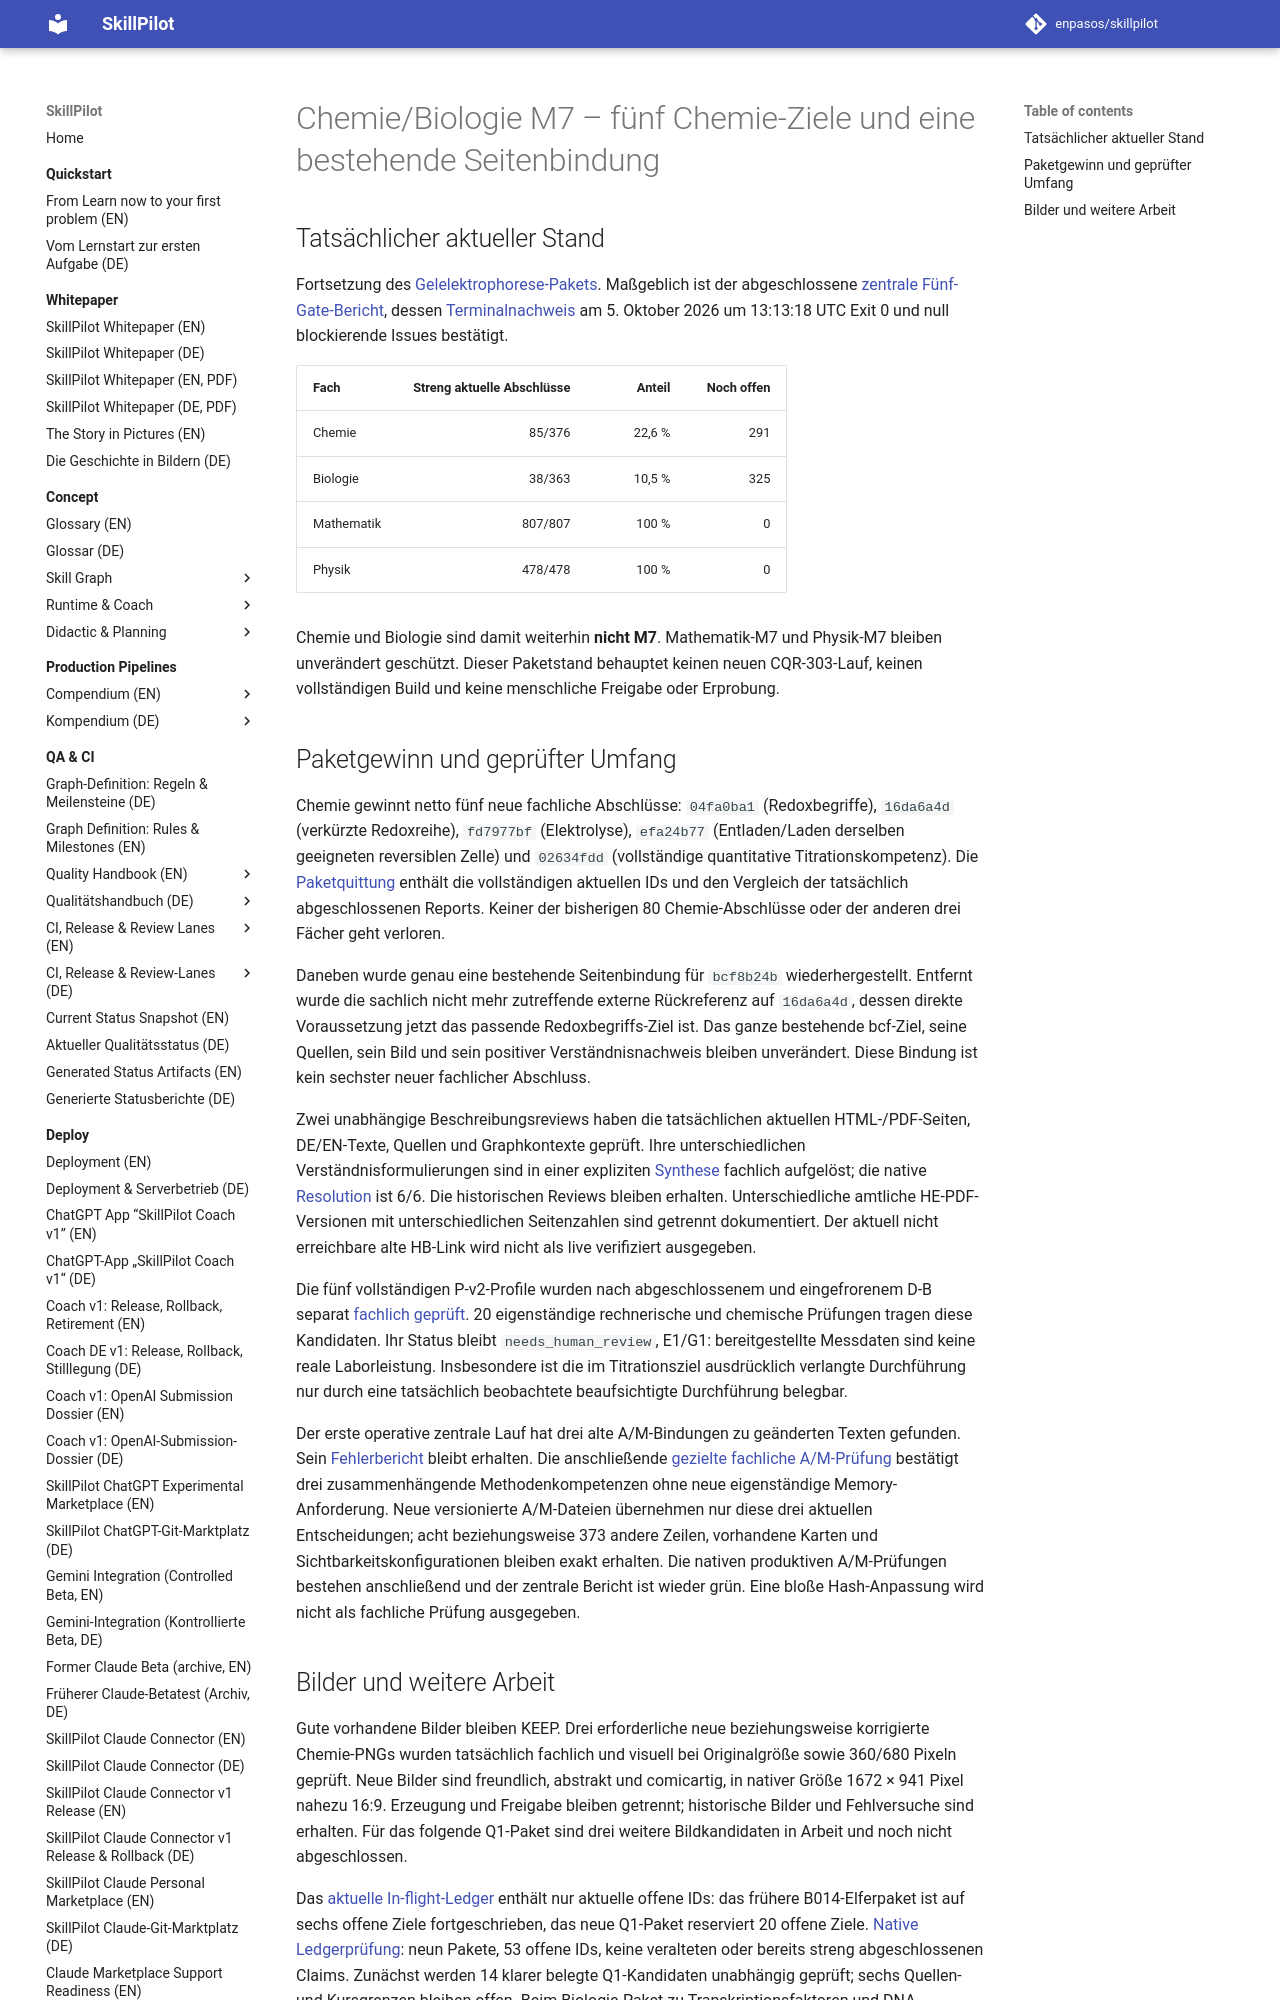

repository: enpasos/skillpilot · page: qa-ci/chemie-biologie-m7-redox-titration-fortsetzung-2026-10-05/index.html · generator: mkdocs

# Chemie/Biologie M7 – fünf Chemie-Ziele und eine bestehende Seitenbindung

## Tatsächlicher aktueller Stand

Fortsetzung des [Gelelektrophorese-Pakets](chemie-biologie-m7-gel-fortsetzung-2026-10-05.md). Maßgeblich ist der abgeschlossene [zentrale Fünf-Gate-Bericht](https://github.com/enpasos/skillpilot/blob/main/curricula/DE/Gymnasium/quality/goal-evidence/2026-10-05/chemie-b014-five-current-integration-v1/central-after-five-current-A-M.report.json), dessen [Terminalnachweis](https://github.com/enpasos/skillpilot/blob/main/curricula/DE/Gymnasium/quality/goal-evidence/2026-10-05/chemie-b014-five-current-integration-v1/central-after-five-current-A-M.terminal.receipt.json) am 5. Oktober 2026 um 13:13:18 UTC Exit 0 und null blockierende Issues bestätigt.

| Fach | Streng aktuelle Abschlüsse | Anteil | Noch offen |
| --- | ---: | ---: | ---: |
| Chemie | 85/376 | 22,6 % | 291 |
| Biologie | 38/363 | 10,5 % | 325 |
| Mathematik | 807/807 | 100 % | 0 |
| Physik | 478/478 | 100 % | 0 |

Chemie und Biologie sind damit weiterhin **nicht M7**. Mathematik-M7 und Physik-M7 bleiben unverändert geschützt. Dieser Paketstand behauptet keinen neuen CQR-303-Lauf, keinen vollständigen Build und keine menschliche Freigabe oder Erprobung.

## Paketgewinn und geprüfter Umfang

Chemie gewinnt netto fünf neue fachliche Abschlüsse: `04fa0ba1` (Redoxbegriffe), `16da6a4d` (verkürzte Redoxreihe), `fd7977bf` (Elektrolyse), `efa24b77` (Entladen/Laden derselben geeigneten reversiblen Zelle) und `02634fdd` (vollständige quantitative Titrationskompetenz). Die [Paketquittung](https://github.com/enpasos/skillpilot/blob/main/curricula/DE/Gymnasium/quality/goal-evidence/2026-10-05/chemie-b014-five-current-integration-v1/package-strict-completion.actual.receipt.json) enthält die vollständigen aktuellen IDs und den Vergleich der tatsächlich abgeschlossenen Reports. Keiner der bisherigen 80 Chemie-Abschlüsse oder der anderen drei Fächer geht verloren.

Daneben wurde genau eine bestehende Seitenbindung für `bcf8b24b` wiederhergestellt. Entfernt wurde die sachlich nicht mehr zutreffende externe Rückreferenz auf `16da6a4d`, dessen direkte Voraussetzung jetzt das passende Redoxbegriffs-Ziel ist. Das ganze bestehende bcf-Ziel, seine Quellen, sein Bild und sein positiver Verständnisnachweis bleiben unverändert. Diese Bindung ist kein sechster neuer fachlicher Abschluss.

Zwei unabhängige Beschreibungsreviews haben die tatsächlichen aktuellen HTML-/PDF-Seiten, DE/EN-Texte, Quellen und Graphkontexte geprüft. Ihre unterschiedlichen Verständnisformulierungen sind in einer expliziten [Synthese](https://github.com/enpasos/skillpilot/blob/main/curricula/DE/Gymnasium/quality/goal-evidence/2026-10-05/chemie-b014-five-prospective-book-current-v1/native-finalbook/synthesis-authoring.json) fachlich aufgelöst; die native [Resolution](https://github.com/enpasos/skillpilot/blob/main/curricula/DE/Gymnasium/quality/goal-evidence/2026-10-05/chemie-b014-five-prospective-book-current-v1/native-finalbook/resolution-index.json) ist 6/6. Die historischen Reviews bleiben erhalten. Unterschiedliche amtliche HE-PDF-Versionen mit unterschiedlichen Seitenzahlen sind getrennt dokumentiert. Der aktuell nicht erreichbare alte HB-Link wird nicht als live verifiziert ausgegeben.

Die fünf vollständigen P-v2-Profile wurden nach abgeschlossenem und eingefrorenem D-B separat [fachlich geprüft](https://github.com/enpasos/skillpilot/blob/main/curricula/DE/Gymnasium/quality/goal-evidence/2026-10-05/chemie-b014-five-current-independent-p-b-v1/independent-positive-semantic-verdict.json). 20 eigenständige rechnerische und chemische Prüfungen tragen diese Kandidaten. Ihr Status bleibt `needs_human_review`, E1/G1: bereitgestellte Messdaten sind keine reale Laborleistung. Insbesondere ist die im Titrationsziel ausdrücklich verlangte Durchführung nur durch eine tatsächlich beobachtete beaufsichtigte Durchführung belegbar.

Der erste operative zentrale Lauf hat drei alte A/M-Bindungen zu geänderten Texten gefunden. Sein [Fehlerbericht](https://github.com/enpasos/skillpilot/blob/main/curricula/DE/Gymnasium/quality/goal-evidence/2026-10-05/chemie-b014-five-current-integration-v1/central-after-five.report.json) bleibt erhalten. Die anschließende [gezielte fachliche A/M-Prüfung](https://github.com/enpasos/skillpilot/blob/main/curricula/DE/Gymnasium/quality/goal-evidence/2026-10-05/chemie-b014-five-current-integration-v1/targeted-current-three-A-M.scientific-review.json) bestätigt drei zusammenhängende Methodenkompetenzen ohne neue eigenständige Memory-Anforderung. Neue versionierte A/M-Dateien übernehmen nur diese drei aktuellen Entscheidungen; acht beziehungsweise 373 andere Zeilen, vorhandene Karten und Sichtbarkeitskonfigurationen bleiben exakt erhalten. Die nativen produktiven A/M-Prüfungen bestehen anschließend und der zentrale Bericht ist wieder grün. Eine bloße Hash-Anpassung wird nicht als fachliche Prüfung ausgegeben.
